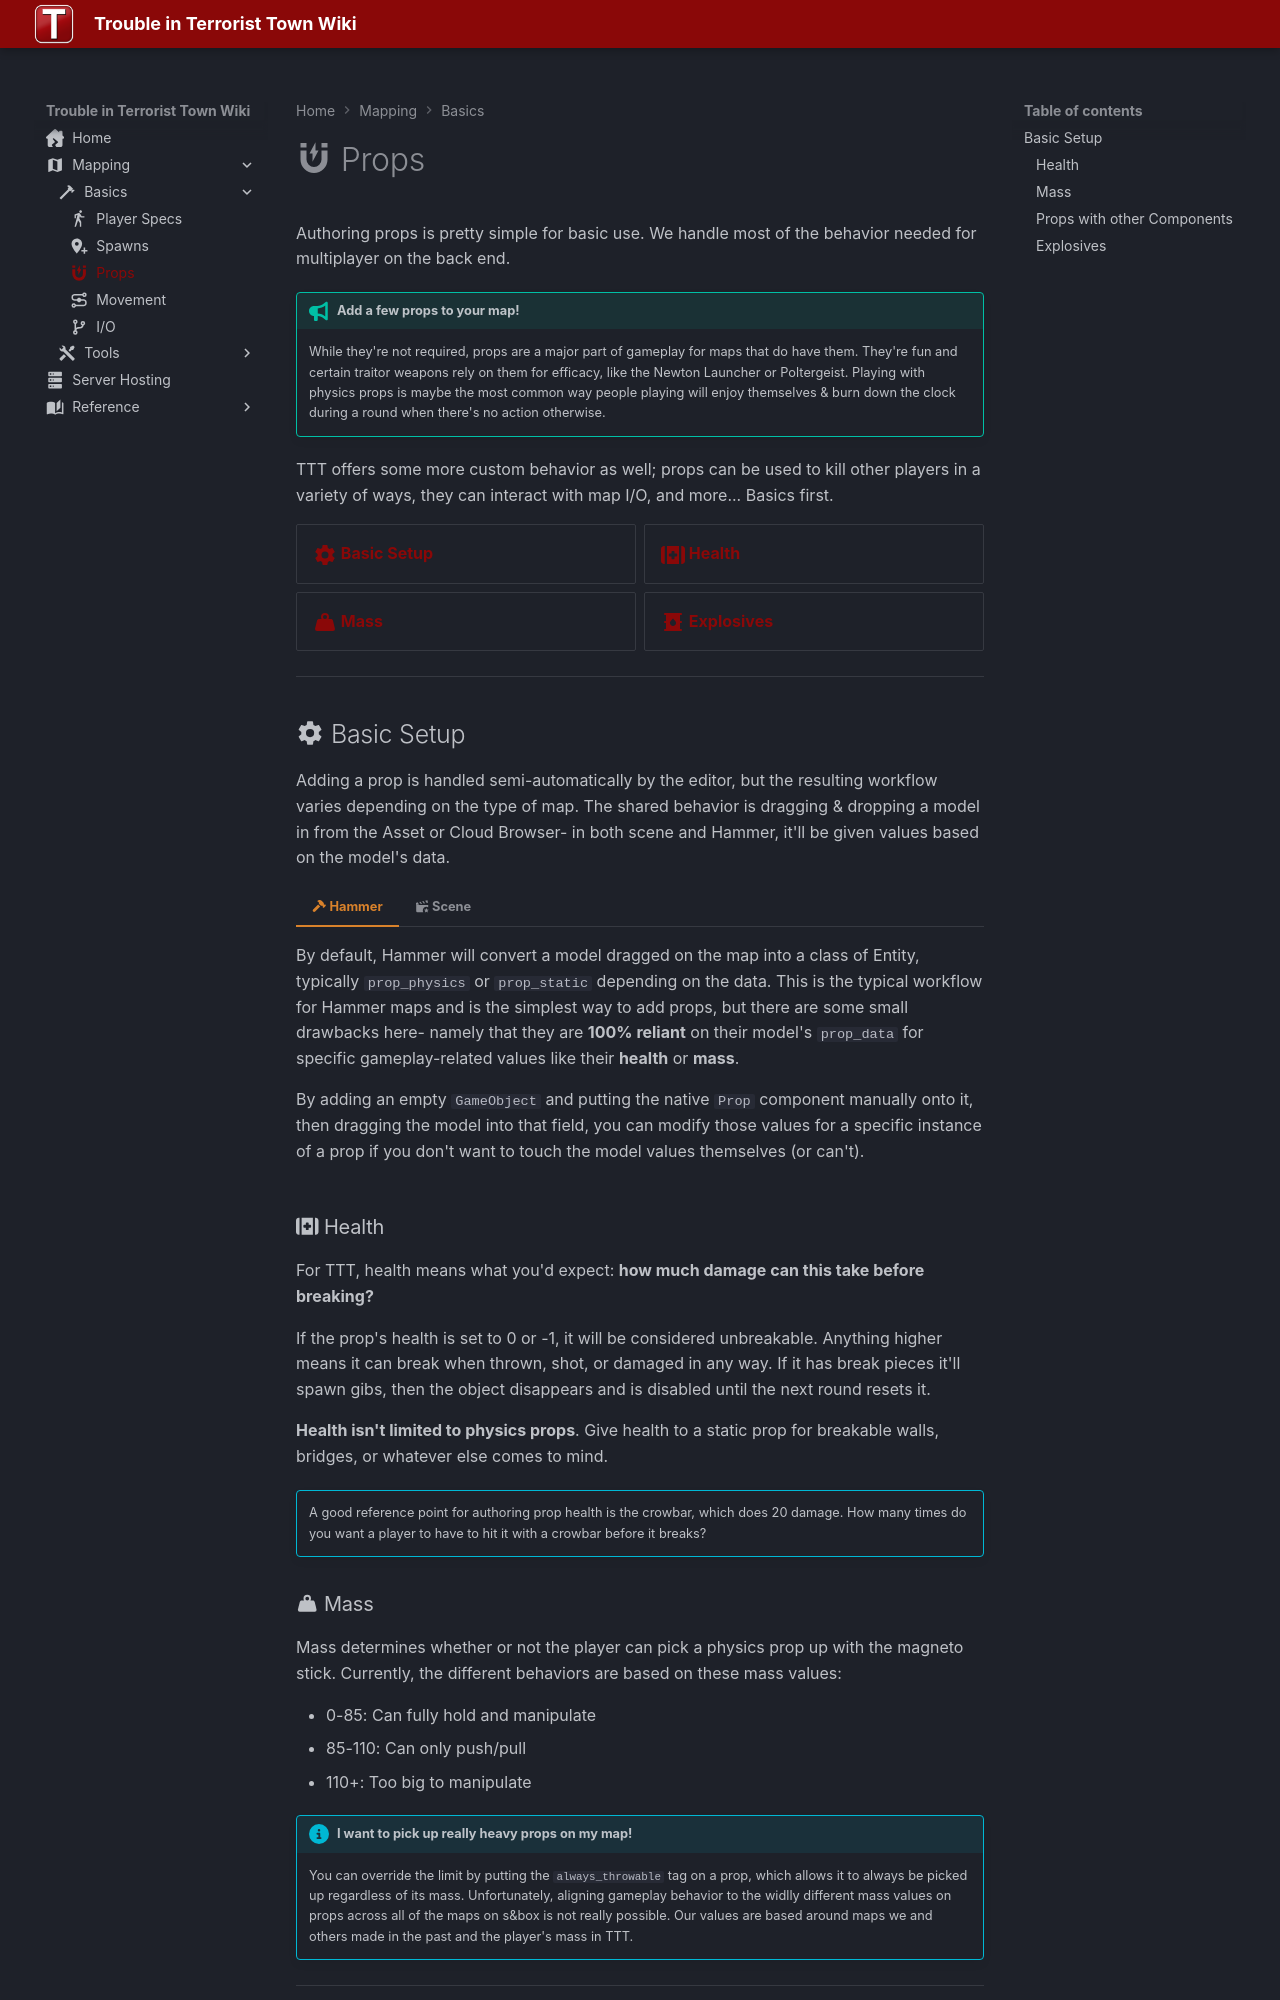

repository: Three-Thieves/ttt-wiki · page: mapping/basics/props/index.html · generator: mkdocs

---
title: Props
icon: material/magnet-on
---

# :material-magnet-on: Props

Authoring props is pretty simple for basic use. We handle most of the behavior needed for multiplayer on the back end. 

!!! tip "Add a few props to your map!"
    While they're not required, props are a major part of gameplay for maps that do have them. They're fun and certain traitor weapons rely on them for efficacy, like the Newton Launcher or Poltergeist. Playing with physics props is maybe the most common way people playing will enjoy themselves & burn down the clock during a round when there's no action otherwise. 

TTT offers some more custom behavior as well; props can be used to kill other players in a variety of ways, they can interact with map I/O, and more... Basics first.

<div class="grid cards" markdown>

-   __[:material-cog:{ .lg .middle } Basic Setup](#basic-setup)__

-   __[:fontawesome-solid-first-aid:{ .lg .middle } Health](#health)__

-   __[:material-weight:{ .lg .middle } Mass](#mass)__

-   __[:material-barrel:{ .lg .middle } Explosives](#explosives)__

</div>

---

## :material-cog: Basic Setup { #basic-setup }

Adding a prop is handled semi-automatically by the editor, but the resulting workflow varies depending on the type of map. The shared behavior is dragging & dropping a model in from the Asset or Cloud Browser- in both scene and Hammer, it'll be given values based on the model's data. 

<div class="workflow-tabs" markdown>

=== ":fontawesome-solid-hammer: Hammer"
    By default, Hammer will convert a model dragged on the map into a class of Entity, typically `prop_physics` or `prop_static` depending on the data. This is the typical workflow for Hammer maps and is the simplest way to add props, but there are some small drawbacks here- namely that they are **100% reliant** on their model's `prop_data` for specific gameplay-related values like their **health** or **mass**.

    By adding an empty `GameObject` and putting the native `Prop` component manually onto it, then dragging the model into that field, you can modify those values for a specific instance of a prop if you don't want to touch the model values themselves (or can't). 

=== ":material-movie-open-star: Scene"
    When dragging a model onto the map, the scene will automatically assign a `Prop`, `ModelRenderer`, `ModelCollider` and `RigidBody` component to a new `GameObject` and assign them values based on the model's `prop_data`. These can be modified on the `GameObject` and will override the model's values if they exist.

</div>

### :fontawesome-solid-first-aid: Health { #health }

For TTT, health means what you'd expect: **how much damage can this take before breaking?**

If the prop's health is set to 0 or -1, it will be considered unbreakable. Anything higher means it can break when thrown, shot, or damaged in any way. If it has break pieces it'll spawn gibs, then the object disappears and is disabled until the next round resets it. 

**Health isn't limited to physics props**. Give health to a static prop for breakable walls, bridges, or whatever else comes to mind.

!!! info ""
    A good reference point for authoring prop health is the crowbar, which does 20 damage. How many times do you want a player to have to hit it with a crowbar before it breaks? 

### :material-weight: Mass { #mass }

Mass determines whether or not the player can pick a physics prop up with the magneto stick. Currently, the different behaviors are based on these mass values:

- 0-85: Can fully hold and manipulate
- 85-110: Can only push/pull
- 110+: Too big to manipulate

!!! info "I want to pick up really heavy props on my map!"
    You can override the limit by putting the `always_throwable` tag on a prop, which allows it to always be picked up regardless of its mass. Unfortunately, aligning gameplay behavior to the widlly different mass values on props across all of the maps on s&box is not really possible. Our values are based around maps we and others made in the past and the player's mass in TTT. 

---
